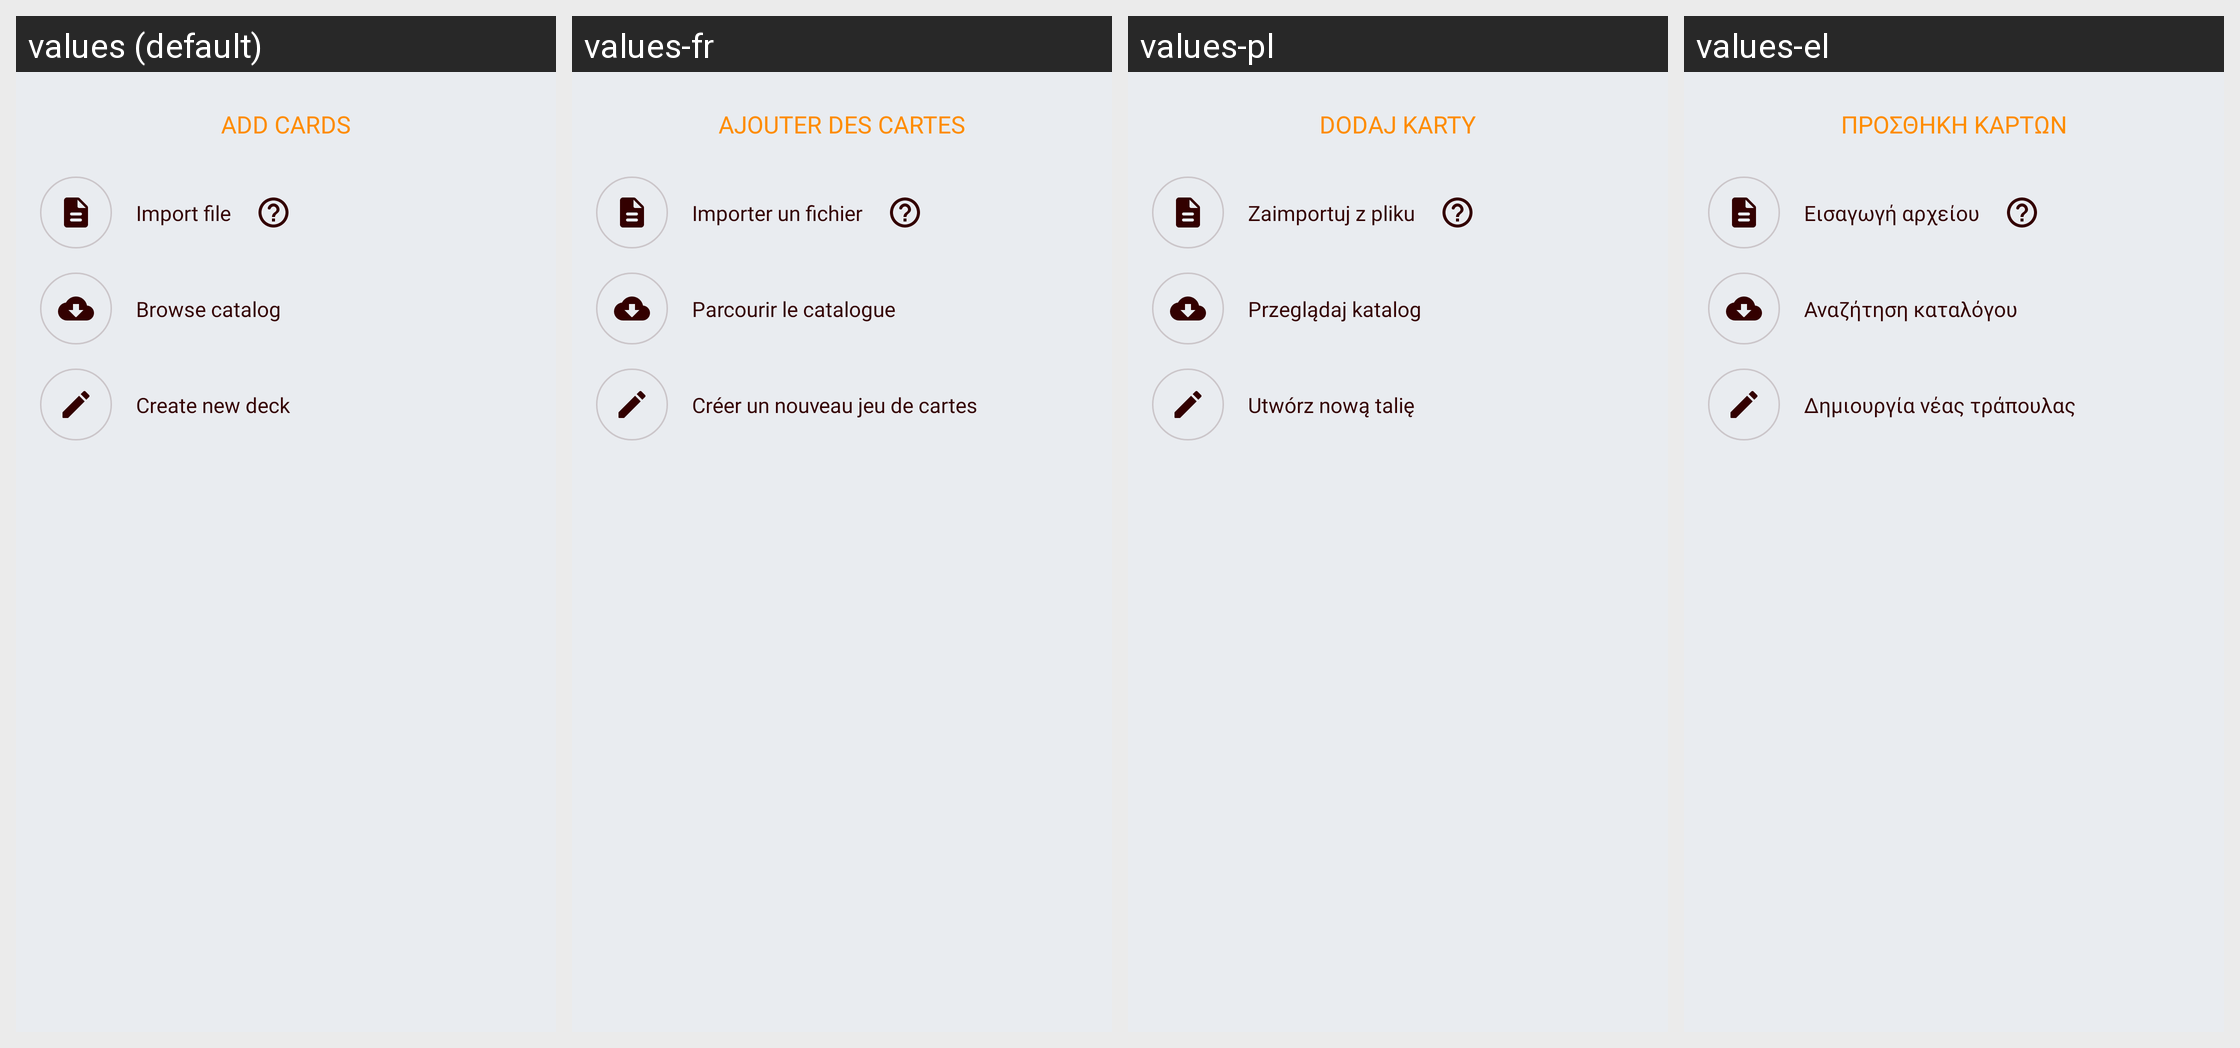

Translations of the strings shown on this Android screen, per locale in the grid:
Android screen res/layout/popup_add_cards.xml rendered under 4 locales, left to right: values (default), values-fr, values-pl, values-el. Device: Nexus 5 (rendered at 1080×1920; each locale shown at half size, 540×960, under a caption strip naming it); theme AppTheme.
Other locales in the repository, not shown: values-cs, values-de, values-es, values-eu, values-hi, values-in, values-it, values-ne, values-nl, values-pt-rBR, values-pt-rPT, values-ru, values-tr, values-uk, values-vi, values-zh-rCN.
Strings drawn on this screen, with the default value and each locale's value (text and hints the layout hard-codes, and strings that could not be matched under every locale, appear in the picture but are not listed):

title_add_cards_popup
  values: Add cards
  values-fr: Ajouter des cartes
  values-pl: Dodaj karty
  values-el: Προσθήκη καρτών

text_import_file_button
  values: Import file
  values-fr: Importer un fichier
  values-pl: Zaimportuj z pliku
  values-el: Εισαγωγή αρχείου

text_browse_catalog_button
  values: Browse catalog
  values-fr: Parcourir le catalogue
  values-pl: Przeglądaj katalog
  values-el: Αναζήτηση καταλόγου

text_create_new_deck_button
  values: Create new deck
  values-fr: Créer un nouveau jeu de cartes
  values-pl: Utwórz nową talię
  values-el: Δημιουργία νέας τράπουλας
